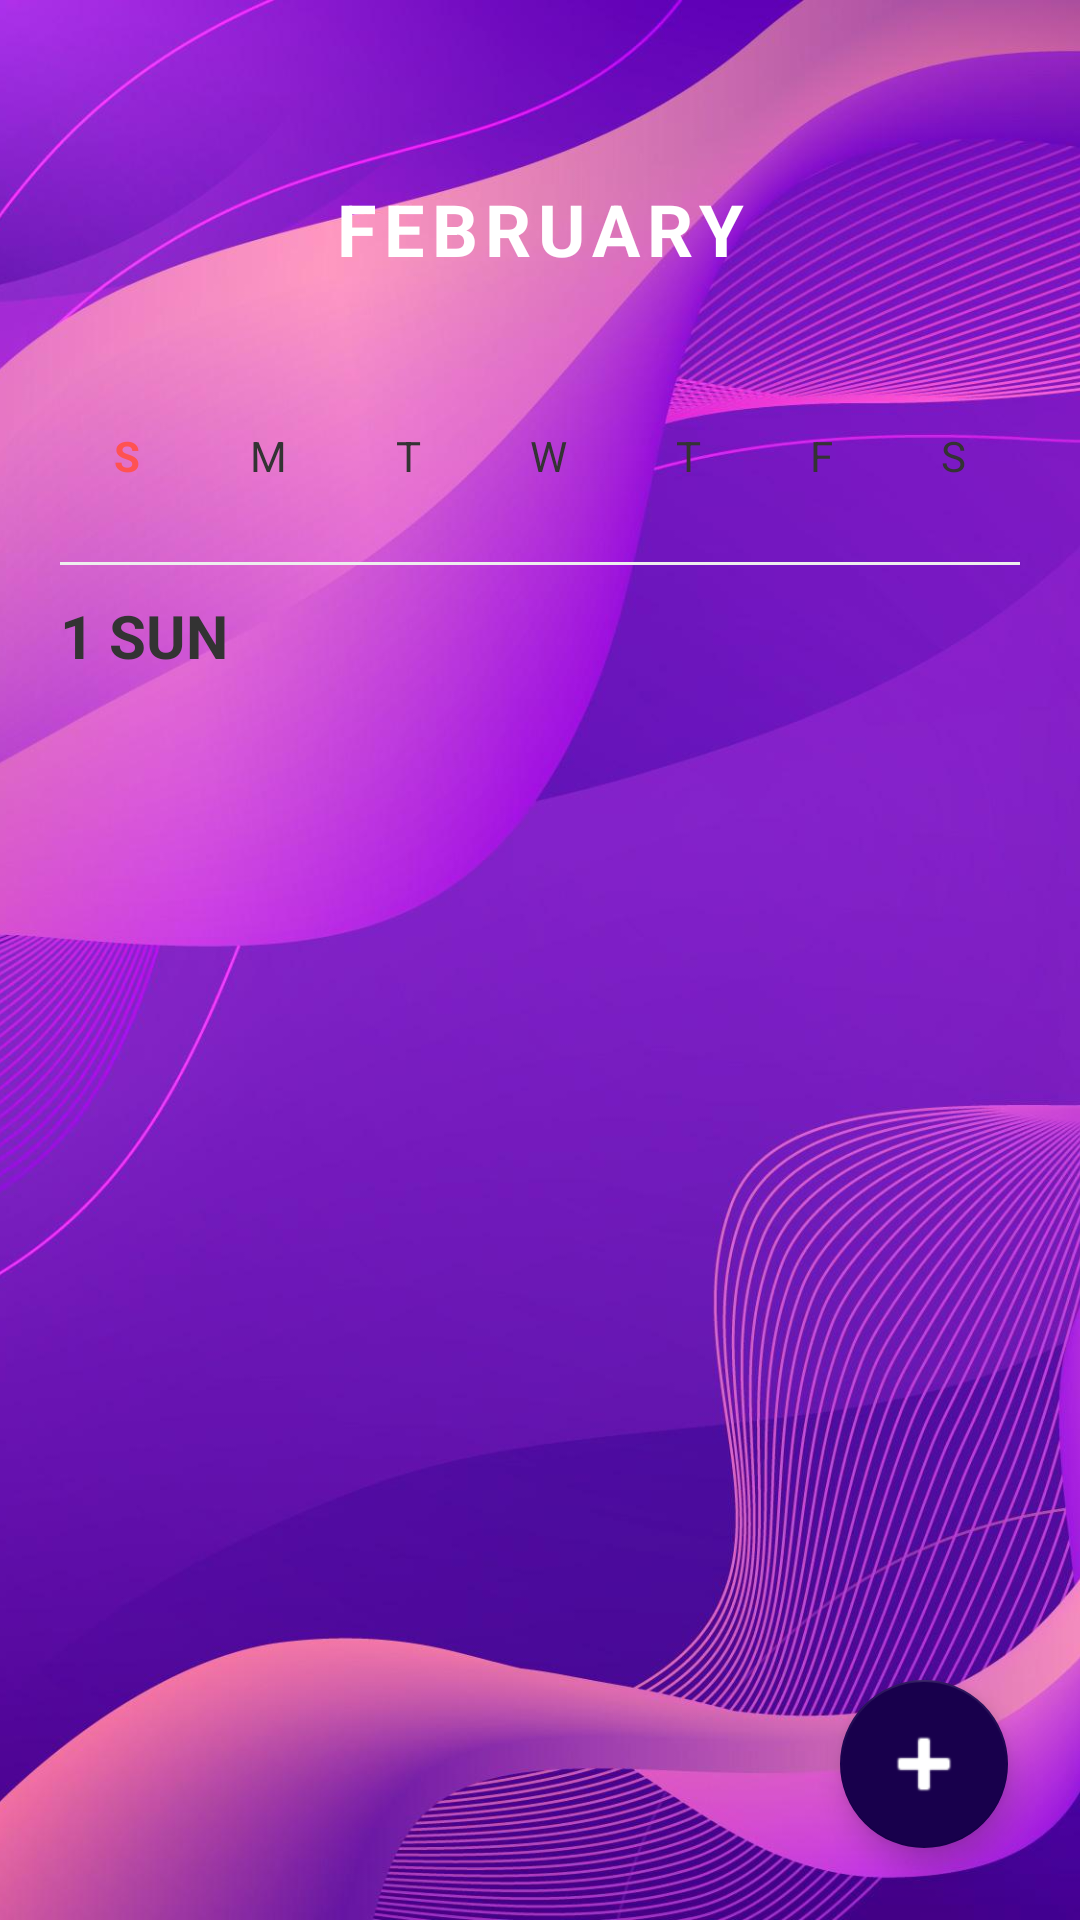

Produce the Android XML layout that renders to this screen, including the resource entries it uses.
<!-- AndroidManifest.xml: application theme Theme.MaterialComponents.Light.NoActionBar -->
<!-- res/layout/calendar.xml -->
<?xml version="1.0" encoding="utf-8"?>
<androidx.constraintlayout.widget.ConstraintLayout
    xmlns:android="http://schemas.android.com/apk/res/android"
    xmlns:app="http://schemas.android.com/apk/res-auto"
    xmlns:tools="http://schemas.android.com/tools"
    android:layout_width="match_parent"
    android:layout_height="match_parent"
    android:background="@color/vivid_lavender">

    <ImageView
        android:layout_width="match_parent"
        android:layout_height="match_parent"
        android:src="@drawable/login_background"
        android:scaleType="centerCrop" />

    <TextView
        android:id="@+id/tvMonthYear"
        android:layout_width="wrap_content"
        android:layout_height="wrap_content"
        android:text="FEBRUARY"
        android:textColor="@android:color/white"
        android:textSize="24sp"
        android:textStyle="bold"
        android:letterSpacing="0.1"
        app:layout_constraintEnd_toEndOf="parent"
        app:layout_constraintStart_toStartOf="parent"
        app:layout_constraintTop_toTopOf="parent"
        android:layout_marginTop="60dp" />

    <FrameLayout
        android:layout_width="match_parent"
        android:layout_height="0dp"
        android:layout_marginTop="30dp"
        android:background="@drawable/box_curved_top"
        app:layout_constraintBottom_toBottomOf="parent"
        app:layout_constraintTop_toBottomOf="@id/tvMonthYear">

        <LinearLayout
            android:layout_width="match_parent"
            android:layout_height="match_parent"
            android:orientation="vertical"
            android:padding="20dp">

            <GridLayout
                android:layout_width="match_parent"
                android:layout_height="wrap_content"
                android:columnCount="7"
                android:rowCount="1">

                <TextView android:text="S" android:layout_columnWeight="1" android:gravity="center" android:textColor="#FF5252" android:textStyle="bold"/>
                <TextView android:text="M" android:layout_columnWeight="1" android:gravity="center" android:textColor="@color/dark_grey"/>
                <TextView android:text="T" android:layout_columnWeight="1" android:gravity="center" android:textColor="@color/dark_grey"/>
                <TextView android:text="W" android:layout_columnWeight="1" android:gravity="center" android:textColor="@color/dark_grey"/>
                <TextView android:text="T" android:layout_columnWeight="1" android:gravity="center" android:textColor="@color/dark_grey"/>
                <TextView android:text="F" android:layout_columnWeight="1" android:gravity="center" android:textColor="@color/dark_grey"/>
                <TextView android:text="S" android:layout_columnWeight="1" android:gravity="center" android:textColor="@color/dark_grey"/>
            </GridLayout>

            <androidx.recyclerview.widget.RecyclerView
                android:id="@+id/rvCalendarGrid"
                android:layout_width="match_parent"
                android:layout_height="wrap_content"
                android:layout_marginTop="16dp"
                tools:listitem="@layout/item_calendar_day" />

            <View
                android:layout_width="match_parent"
                android:layout_height="1dp"
                android:background="#EEEEEE"
                android:layout_marginTop="10dp" />

            <TextView
                android:id="@+id/tvSelectedDay"
                android:layout_width="wrap_content"
                android:layout_height="wrap_content"
                android:text="1 SUN"
                android:textSize="20sp"
                android:textStyle="bold"
                android:layout_marginTop="10dp"
                android:textColor="@color/dark_grey"/>

            <FrameLayout
                android:layout_width="match_parent"
                android:layout_height="0dp"
                android:layout_weight="1">

                <androidx.recyclerview.widget.RecyclerView
                    android:id="@+id/rvDayTasks"
                    android:layout_width="match_parent"
                    android:layout_height="match_parent"
                    android:layout_marginTop="8dp"
                    android:clipToPadding="false"
                    android:paddingBottom="80dp"
                    tools:listitem="@layout/item_task" />

                <LinearLayout
                    android:id="@+id/llNoTasks"
                    android:layout_width="match_parent"
                    android:layout_height="match_parent"
                    android:gravity="center"
                    android:orientation="vertical"
                    android:visibility="gone">
                    <TextView
                        android:layout_width="wrap_content"
                        android:layout_height="wrap_content"
                        android:text="No tasks for this day"
                        android:textColor="#BBBBBB"
                        android:layout_marginTop="10dp"/>
                </LinearLayout>
            </FrameLayout>

        </LinearLayout>
    </FrameLayout>

    <com.google.android.material.floatingactionbutton.FloatingActionButton
        android:id="@+id/btnCalendarAdd"
        android:layout_width="wrap_content"
        android:layout_height="wrap_content"
        android:layout_margin="24dp"
        android:src="@android:drawable/ic_input_add"
        app:backgroundTint="@color/dark_purple"
        app:tint="@android:color/white"
        app:maxImageSize="32dp"
        app:layout_constraintBottom_toBottomOf="parent"
        app:layout_constraintEnd_toEndOf="parent" />

</androidx.constraintlayout.widget.ConstraintLayout>
<!-- res/layout/item_calendar_day.xml (included above) -->
<?xml version="1.0" encoding="utf-8"?>
<FrameLayout xmlns:android="http://schemas.android.com/apk/res/android"
    android:layout_width="match_parent"
    android:layout_height="50dp"
    android:padding="2dp">

    <TextView
        android:id="@+id/tvDayNumber"
        android:layout_width="35dp"
        android:layout_height="35dp"
        android:layout_gravity="center"
        android:gravity="center"
        android:text="1"
        android:textColor="@color/dark_grey"
        android:textSize="16sp" />

    <View
        android:id="@+id/taskIndicator"
        android:layout_width="6dp"
        android:layout_height="6dp"
        android:layout_gravity="bottom|center_horizontal"
        android:layout_marginBottom="4dp"
        android:background="@drawable/circle_bg"
        android:backgroundTint="#18004c"
        android:visibility="gone" />
</FrameLayout>
<!-- res/layout/item_task.xml (included above) -->
<?xml version="1.0" encoding="utf-8"?>
<androidx.cardview.widget.CardView
    xmlns:android="http://schemas.android.com/apk/res/android"
    xmlns:app="http://schemas.android.com/apk/res-auto"
    android:layout_width="match_parent"
    android:layout_height="wrap_content"
    android:layout_marginBottom="12dp"
    app:cardBackgroundColor="@color/vivid_lavender"
    app:cardCornerRadius="12dp"
    app:cardElevation="0dp">

    <androidx.constraintlayout.widget.ConstraintLayout
        android:id="@+id/taskItemLayout"
        android:layout_width="match_parent"
        android:layout_height="wrap_content"
        android:padding="16dp">

        <TextView
            android:id="@+id/tvTime"
            android:layout_width="wrap_content"
            android:layout_height="wrap_content"
            android:text="8:00 - 10:00"
            android:textColor="#FFFFFF"
            android:textSize="12sp"
            app:layout_constraintStart_toStartOf="parent"
            app:layout_constraintTop_toTopOf="parent" />

        <TextView
            android:id="@+id/tvTitle"
            android:layout_width="0dp"
            android:layout_height="wrap_content"
            android:layout_marginStart="16dp"
            android:text="Work on Projects"
            android:textColor="#FFFFFF"
            android:textSize="16sp"
            android:textStyle="bold"
            app:layout_constraintEnd_toStartOf="@+id/checkbox"
            app:layout_constraintStart_toEndOf="@id/tvTime"
            app:layout_constraintTop_toTopOf="parent" />

        <TextView
            android:id="@+id/tvDesc"
            android:layout_width="0dp"
            android:layout_height="wrap_content"
            android:text="Focus on all the tasks related to Project"
            android:textColor="#FFFFFF"
            android:textSize="13sp"
            app:layout_constraintEnd_toEndOf="@id/tvTitle"
            app:layout_constraintStart_toStartOf="@id/tvTitle"
            app:layout_constraintTop_toBottomOf="@id/tvTitle" />

        <CheckBox
            android:id="@+id/checkbox"
            android:layout_width="wrap_content"
            android:layout_height="wrap_content"
            android:buttonTint="@color/dark_purple"
            app:layout_constraintBottom_toBottomOf="parent"
            app:layout_constraintEnd_toEndOf="parent"
            app:layout_constraintTop_toTopOf="parent" />

    </androidx.constraintlayout.widget.ConstraintLayout>
</androidx.cardview.widget.CardView>
<!-- resources referenced by this layout -->
<resources>
  <color name="dark_grey">#333333</color>
  <color name="dark_purple">#18004c</color>
  <color name="vivid_lavender">#8E24AA</color>
  <!-- drawable circle_bg (drawable) -->
  <?xml version="1.0" encoding="utf-8"?>
  <shape xmlns:android="http://schemas.android.com/apk/res/android"
      android:shape="oval">
      <solid android:color="#44FFFFFF" /> <size android:width="60dp" android:height="60dp"/>
  </shape>
  <!-- drawable login_background: jpg bitmap (drawable, 329480 bytes) -->
</resources>
